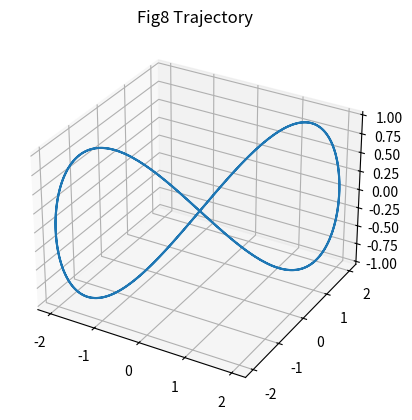

Here is the Python script that generated this plot:
import random
import numpy as np
from matplotlib import pyplot as plt

def setpoint(pd):
    vd = ad = jd = sd = np.zeros(pd.shape)
    return pd, vd, ad, jd, sd


class Trajectory():
    _name = None
    _names = []

    def __init__(self):
        raise NotImplementedError

    def __call__(self, t):
        raise NotImplementedError


class Hover(Trajectory):
    _name = 'Hover'
    _names = []

    def __init__(self, pd=np.zeros(3)):
        self.pd = pd

    def __call__(self, t):
        return setpoint(self.pd)


class RandomPoint(Trajectory):
    _name = 'RandomPoint'
    _names = []

    def __init__(self, t0=0., T=2.0, bounds=None, seed=None):
        if bounds is None:
            self.xmin = -2.5
            self.xmax = 2.5
            self.ymin = -1.5
            self.ymax = 1.5
            self.zmin = -1.5
            self.zmax = 1.5
        else:
            self.xmin = bounds['xmin']
            self.xmax = bounds['xmax']
            self.ymin = bounds['ymin']
            self.ymax = bounds['ymax']
            self.zmin = bounds['zmin']
            self.zmax = bounds['zmax']

        self.t_lastupdate = t0
        self.T = T
        self.pd = np.zeros(3)

        self.metadata = {}
        self.metadata['trajectory'] = 'random setpoint'
        
        if seed is not None:
            random.seed(seed)

    def __call__(self, t):
        if t > self.t_lastupdate + self.T:
            self.pd = np.array([random.uniform(self.xmin, self.xmax), random.uniform(self.ymin, self.ymax), random.uniform(self.zmin, self.zmax)])
            self.t_lastupdate = t
        return setpoint(self.pd)


class Fig8(Trajectory):
    _name = 'Fig8'
    _names = []

    def __init__(self, T=6.0, dir1=(2., 2., 0.), dir2=(0., 0., 1.)):
        self.w = 2 * np.pi / T
        self.dir1 = np.array(dir1)
        self.dir2 = np.array(dir2)

    def __call__(self, t):
        pd =                np.sin(self.w*t) * self.dir1 +                 np.sin(2*self.w*t) * self.dir2
        vd =   self.w     * np.cos(self.w*t) * self.dir1 +  2*self.w     * np.cos(2*self.w*t) * self.dir2
        ad = -(self.w)**2 * np.sin(self.w*t) * self.dir1 - (2*self.w)**2 * np.sin(2*self.w*t) * self.dir2
        jd = -(self.w)**3 * np.cos(self.w*t) * self.dir1 - (2*self.w)**3 * np.cos(2*self.w*t) * self.dir2
        sd =  (self.w)**4 * np.sin(self.w*t) * self.dir1 + (2*self.w)**4 * np.sin(2*self.w*t) * self.dir2
        return pd, vd, ad, jd, sd


class SinForward():
    _name = 'SinForward'
    _names = []

    def __init__(self, T=6., A=2, Vy=0.2, Vz=0.5):
        self.w = np.pi * 2/T
        self.A = A
        self.Vy = Vy
        self.Vz = Vz
    
    def __call__(self,t):
        pd = np.array((self.A*np.sin(self.w*t), self.Vy*t, self.Vz*t))
        vd = np.array((self.w * self.A * np.cos(self.w*t), self.Vy, self.Vz))
        ad = np.array((-self.w**2 * self.A * np.sin(self.w*t), 0, 0))
        jd = np.array((-self.w**3 * self.A * np.cos(self.w*t), 0, 0))
        sd = np.array((self.w**4 * self.A * np.sin(self.w*t), 0, 0))
        
        return pd, vd, ad, jd, sd


class SpiralUp():
    _name = 'SpiralUp'
    _names = []

    def __init__(self, T=5., R=2.0, Vz=0.4, Vr=0.2):
        self.w = np.pi*2/T
        self.R = R
        self.Vr = Vr
        self.Vz = Vz
    
    def __call__(self, t):
        pd = self.R*np.array((np.sin(self.w*t), np.cos(self.w*t)-1, self.Vz*t/self.R))
        vd = self.R*np.array((self.w * np.cos(self.w*t), -self.w * np.sin(self.w*t), self.Vz/self.R))
        ad = self.R*np.array((-self.w**2 * np.sin(self.w*t), -self.w**2 * np.cos(self.w*t), 0))
        jd = self.R*np.array((-self.w**3 * np.cos(self.w*t), self.w**3 * np.sin(self.w*t), 0))
        sd = self.R*np.array((self.w**4 * np.sin(self.w*t), self.w**4 * np.cos(self.w*t), 0))
        
        return pd, vd, ad, jd, sd


class HourGlass(Trajectory):
    _name = 'HourGlass'
    _names = []

    def __init__(self, t0=0., time_scale=1., vertices=((0., 0., 0.), (1., 0., 1.), (1., 0., 1.), (-1., 0., 1.), (-1., 0., 1.), (1., 0., -1.), (1., 0., -1.), (-1., 0., -1.), (-1., 0., -1.)), loop_start_idx=1):
        
        self.time_scale = time_scale
        self.vertices = np.array(vertices)

        dist_next = np.linalg.norm(self.vertices[1] - self.vertices[0])
        self.T_to_next = self.time_scale * dist_next

        self.next_vertex = 0
        self.loop_start_idx = loop_start_idx
        self.t_last_vertex = t0 - self.T_to_next

        self.p0 = self.vertices[0]
        self.p1 = self.vertices[0]

        self._e = 35
        self._f = -84
        self._g = 70
        self._h = -20
        
        self.metadata = {}
        self.metadata['trajectory'] = 'random setpoint'

    def _T(self, t, tf):
        tt = t/tf
        return self._e * tt**4 + self._f * tt**5 + self._g * tt**6 + self._h * tt**7

    def _Tdot(self, t, tf):
        tt = t/tf
        return (4 / tf) * self._e * tt**3 + (5 / tf) * self._f * tt**4 + (6 / tf) * self._g * tt**5 + (7 / tf) * self._h * tt**6
            
    def _Tddot(self, t, tf):
        tt = t/tf
        return (3 / tf) * (4 / tf) * self._e * tt**2 + (4 / tf) * (5 / tf) * self._f * tt**3 + (5 / tf) * (6 / tf) * self._g * tt**4 + (6 / tf) * (7 / tf) * self._h * tt**5
        
    def __call__(self, t):
        if t > self.t_last_vertex + self.T_to_next:
            last_vertex = self.vertices[self.next_vertex]
            self.next_vertex += 1
            if self.next_vertex >= self.vertices.shape[0]:
                self.next_vertex = self.loop_start_idx
            self.t_last_vertex = self.t_last_vertex + self.T_to_next
            dist_next = np.linalg.norm(last_vertex - self.vertices[self.next_vertex])
            if dist_next < 0.1:
                dist_next = 1.
            self.T_to_next = self.time_scale * dist_next
            self.p0 = self.p1
            self.p1 = self.vertices[self.next_vertex]
        p = self.p0 + (self.p1 - self.p0) * self._T(t - self.t_last_vertex, self.T_to_next)
        v = (self.p1 - self.p0) * self._Tdot(t - self.t_last_vertex, self.T_to_next)
        a = (self.p1 - self.p0) * self._Tddot(t - self.t_last_vertex, self.T_to_next)
        j = np.inf * np.ones(3)
        s = np.inf * np.ones(3)
        return p, v, a, j, s


def get_trajectory(name, **kwargs):
    for t in Trajectory.__subclasses__():
        if name == t._name or name in t._names:
            return t(**kwargs)


# trajectory_names = []
# for t in Trajectory.__subclasses__():
#     trajectory_names.append(t._name)
# print("Registered trajectories: ", trajectory_names)


# Example usage
if __name__ == "__main__":
    traj = Fig8(T=10.0)
    times = np.linspace(0, 20, 500)
    positions = []
    for t in times:
        pd, vd, ad, jd, sd = traj(t)
        positions.append(pd)
    positions = np.array(positions)

    fig = plt.figure()
    ax = fig.add_subplot(111, projection='3d')
    ax.plot(positions[:, 0], positions[:, 1], positions[:, 2])
    ax.set_title('Fig8 Trajectory')
    plt.show()
